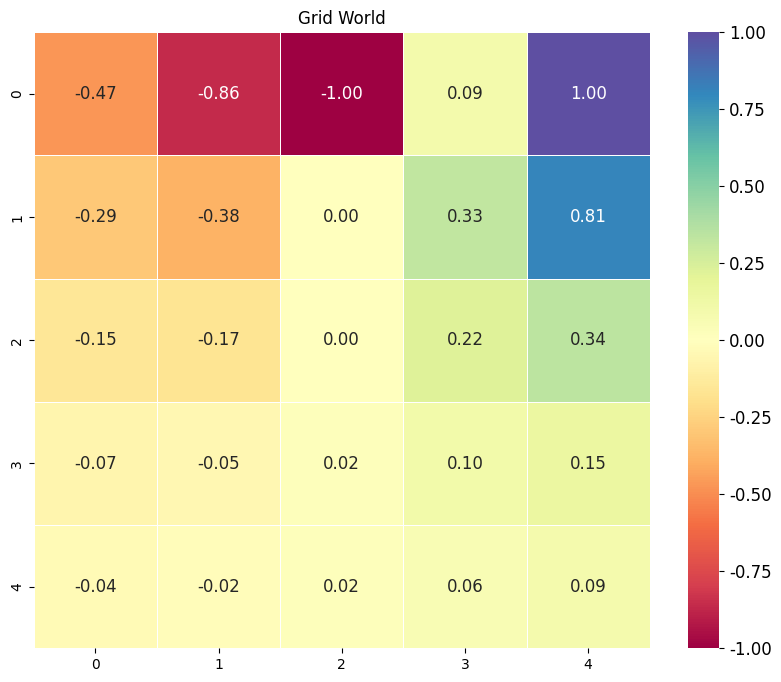

Generate this figure with matplotlib:
import pandas as pd
import numpy as np

class GridWorld:
    def __init__(self):
        self.size = 5
        self.win_status = [0,4]
        self.lose_status = [0,2]
        self.block_status = [[2,2], [1,2]]
        self.initial_state = [4,0]

    def get_reward(self, state):
        if state == self.win_status:
            return 1
        elif state == self.lose_status:
            return -1
        else:
            return 0

    def next_state(self, current_state, movement):
        new_state = current_state[:]
        if movement == 'up':
            new_state[0] -= 1
        elif movement == 'down':
            new_state[0] += 1
        elif movement == 'left':
            new_state[1] -= 1
        elif movement == 'right':
            new_state[1] += 1

        if new_state in self.block_status:
            new_state = current_state

        new_state[0] = max(0, min(new_state[0], self.size - 1))
        new_state[1] = max(0, min(new_state[1], self.size - 1))

        return new_state

    def Is_terminal(self, state):
        if (state == self.win_status) or (state == self.lose_status):
            return True
        else:
            return False

    def Is_block(self, state):
        return (state in self.block_status)


class Policy:

    def __init__(self):
        self.grid_world = GridWorld()
        self.V = pd.DataFrame(np.zeros((self.grid_world.size, self.grid_world.size)))
        self.V_New = pd.DataFrame(np.zeros((self.grid_world.size, self.grid_world.size)))

        self.theta = 0.001
        self.gamma = 0.9
        self.epsilon = 0.3
        self.action_range = ['up', 'down', 'left', 'right']

    def action_selector(self):
        rand = np.random.rand()
        if rand < 0.25:
            action = 'up'
        elif rand < 0.5:
            action = 'down'
        elif rand < 0.75:
            action = 'left'
        else:
            action = 'right'

        return action

    def greedy_action_selector(self, current_state):
        rand = np.random.rand()
        if rand > self.epsilon:
            max = -float('inf')
            for movement in self.action_range:
                next_state = self.grid_world.next_state(current_state, movement)
                if self.V.iloc[next_state[0], next_state[1]] > max:
                    action = movement
                    max = self.V.iloc[next_state[0], next_state[1]]
            return action
        else:
            action = self.action_selector()
            return action

    def V_updator_random(self, current_state):

        if self.grid_world.Is_terminal(current_state):
            return self.grid_world.get_reward(current_state)
        elif self.grid_world.Is_block(current_state):
            return 0
        else:
            term = 0

            for action in self.action_range:
                next_state = self.grid_world.next_state(current_state, action)
                V_sprime = self.V.iloc[next_state[0], next_state[1]]
                r = self.grid_world.get_reward(next_state)
                term += (1 / len(self.action_range)) * (r + self.gamma * V_sprime)

            return term

    def V_updator_greedy(self, current_state, action):

        if self.grid_world.Is_terminal(current_state):
            return self.grid_world.get_reward(current_state)
        elif self.grid_world.Is_block(current_state):
            return 0
        else:
            term = 0

            next_state = self.grid_world.next_state(current_state, action)
            V_sprime = self.V.iloc[next_state[0], next_state[1]]
            r = self.grid_world.get_reward(next_state)
            term += (r + self.gamma * V_sprime)

            return term

delta = float('inf')

policy = Policy()

iteration = 0

while delta > policy.theta:
    delta = 0
    V_new = policy.V.copy()
    for i in range(policy.grid_world.size):
        for j in range(policy.grid_world.size):
            state = [i, j]
            V_prime = policy.V_updator_random(state)
            delta = max(delta, np.abs(V_prime - policy.V.iloc[state[0], state[1]]))
            V_new.iloc[state[0], state[1]] = V_prime
    policy.V = V_new
    iteration += 1
    print(f"Iteration {iteration}: Delta = {delta}")


policy = Policy()

policy_evaluation_iterations = 100
for _ in range(policy_evaluation_iterations):
    state = policy.grid_world.initial_state
    while not policy.grid_world.Is_terminal(state):
        action = policy.greedy_action_selector(state)
        next_state = policy.grid_world.next_state(state, action)
        V_prime = policy.V_updator_greedy(state, action)
        policy.V.iloc[state[0], state[1]] = V_prime
        state = next_state

    print(f"Iteration {_}")

V_new
import matplotlib.pyplot as plt
import seaborn as sns
import matplotlib as mpl
mpl.rcParams['font.family'] = 'Times New Roman'
plt.figure(figsize = (10,8))
plt.title("Grid World")
plt.rcParams.update({'font.size': 12})
sns.heatmap(V_new, cmap = 'Spectral', vmin = -1, vmax = 1, center = 0, annot=True, fmt=".2f", square=True, linewidths=.5)
plt.show()
